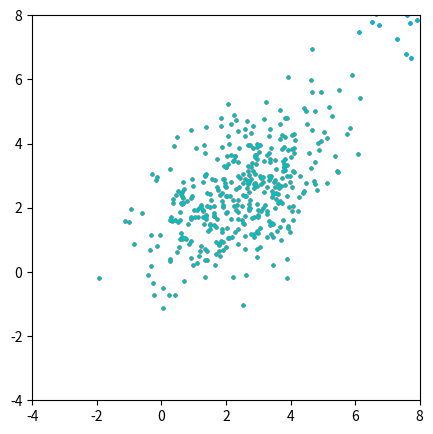
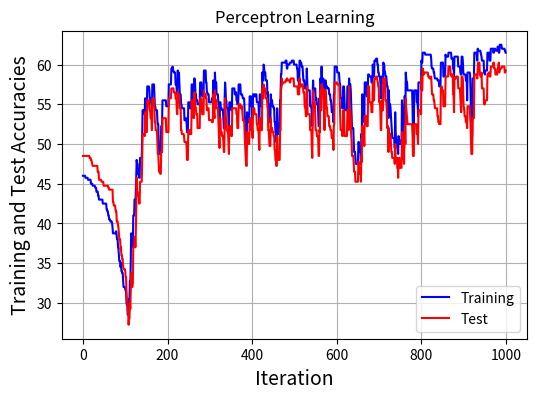

Source code (Python) for these figures, in order:
# -*- coding: utf-8 -*-
"""
Created on Mon Oct 26 03:58:12 2020

@author: 75965
"""

import matplotlib.pyplot as plt
import numpy as np

NumDataPerClass = 200

def PercentCorrect(Inputs, targets, weights):
    N = len(targets)
    nCorrect = 0
    for n in range(N):
        OneInput = Inputs[n,:]
        if (targets[n] * np.dot(OneInput, weights) > 0):
            nCorrect +=1
    return 100*nCorrect/N

NumDataPerClass = 400
# Two-class problem, distinct means, equal covariance matrices
#
m1 = [[2.5, 2.5]]
m2 = [[10, 10]]
C = [[2, 1], [1, 2]]
# Set up the data by generating isotropic Guassians and
# rotating them accordingly
#
A = np.linalg.cholesky(C)
U1 = np.random.randn(NumDataPerClass,2)
X1 = U1 @ A.T + m1
U2 = np.random.randn(NumDataPerClass,2)
X2 = U2 @ A.T + m2

O = np.ones((2*NumDataPerClass, 1))
X = np.concatenate((X1, X2), axis=0)
X=np.append(X, O, axis=1)

fig, ax = plt.subplots(figsize=(5,5))
ax.scatter(X1[:,0], X1[:,1], c="r", s=4)
ax.scatter(X2[:,0], X2[:,1], c="b", s=4)
ax.scatter(X[:,0], X[:,1], c="c", s=4)
ax.set_xlim(-4, 8)
ax.set_ylim(-4, 8)

plt.show()

labelPos = np.ones(NumDataPerClass)
labelNeg = -1.0 * np.ones(NumDataPerClass)
y = np.concatenate((labelPos, labelNeg))

#----------------------------------------------------------------
rIndex = np.random.permutation(2*NumDataPerClass)
Xr = X[rIndex]
yr = y[rIndex]
# Training and test sets (half half)
#
X_train = Xr[0:NumDataPerClass]
y_train = yr[0:NumDataPerClass]
X_test = Xr[NumDataPerClass:2*NumDataPerClass]
y_test = yr[NumDataPerClass:2*NumDataPerClass]
print(X_train.shape, y_train.shape, X_test.shape, y_test.shape)
Ntrain = NumDataPerClass;
Ntest = NumDataPerClass;
#-------------------------------------------------------------------
# Perceptron learning loop
#
# Random initialization of weights
#
w = np.random.randn(3)

# What is the performance with the initial random weights?
#
print('Initial Percentage Correct: %6.2f' %(PercentCorrect(X_train, y_train, w)))
# Fixed number of iterations (think of better stopping criterion)
#
MaxIter=1000
# Learning rate (change this to see convergence changing)
#
alpha = 0.002
# Space to save answers for plotting
#
P_train = np.zeros(MaxIter)
P_test = np.zeros(MaxIter)
# Main Loop
#
for iter in range(MaxIter):
    # Select a data item at random
    #
    r = np.floor(np.random.rand()*Ntrain).astype(int)
    x = X_train[r,:]
    # If it is misclassified, update weights
    #
    if (y_train[r] * np.dot(x, w) < 0):
        w += alpha * y_train[r] * x
    # Evaluate trainign and test performances for plotting
    #
    P_train[iter] = PercentCorrect(X_train, y_train, w);
    P_test[iter] = PercentCorrect(X_test, y_test, w);
print('Percentage Correct After Training: %6.2f %6.2f'
    %(PercentCorrect(X_train, y_train, w), PercentCorrect(X_test, y_test, w)))
print(w)
fig, ax = plt.subplots(figsize=(6,4))
ax.plot(range(MaxIter), P_train, 'b', label = "Training")
ax.plot(range(MaxIter), P_test, 'r', label = "Test")
ax.grid(True)
ax.legend()
ax.set_title('Perceptron Learning')
ax.set_ylabel('Training and Test Accuracies', fontsize=14)
ax.set_xlabel('Iteration', fontsize=14)
plt.savefig('learningCurves.png')

#---------------------------------------------------------------
#ax.scatter(X_test[:,0], Y_test[:,1], c="b", s=4)
#ax.scatter(X[:,0], X[:,1], c="c", s=4)
#ax.set_xlim(-4, 8)
#ax.set_ylim(-4, 8)

plt.show()
